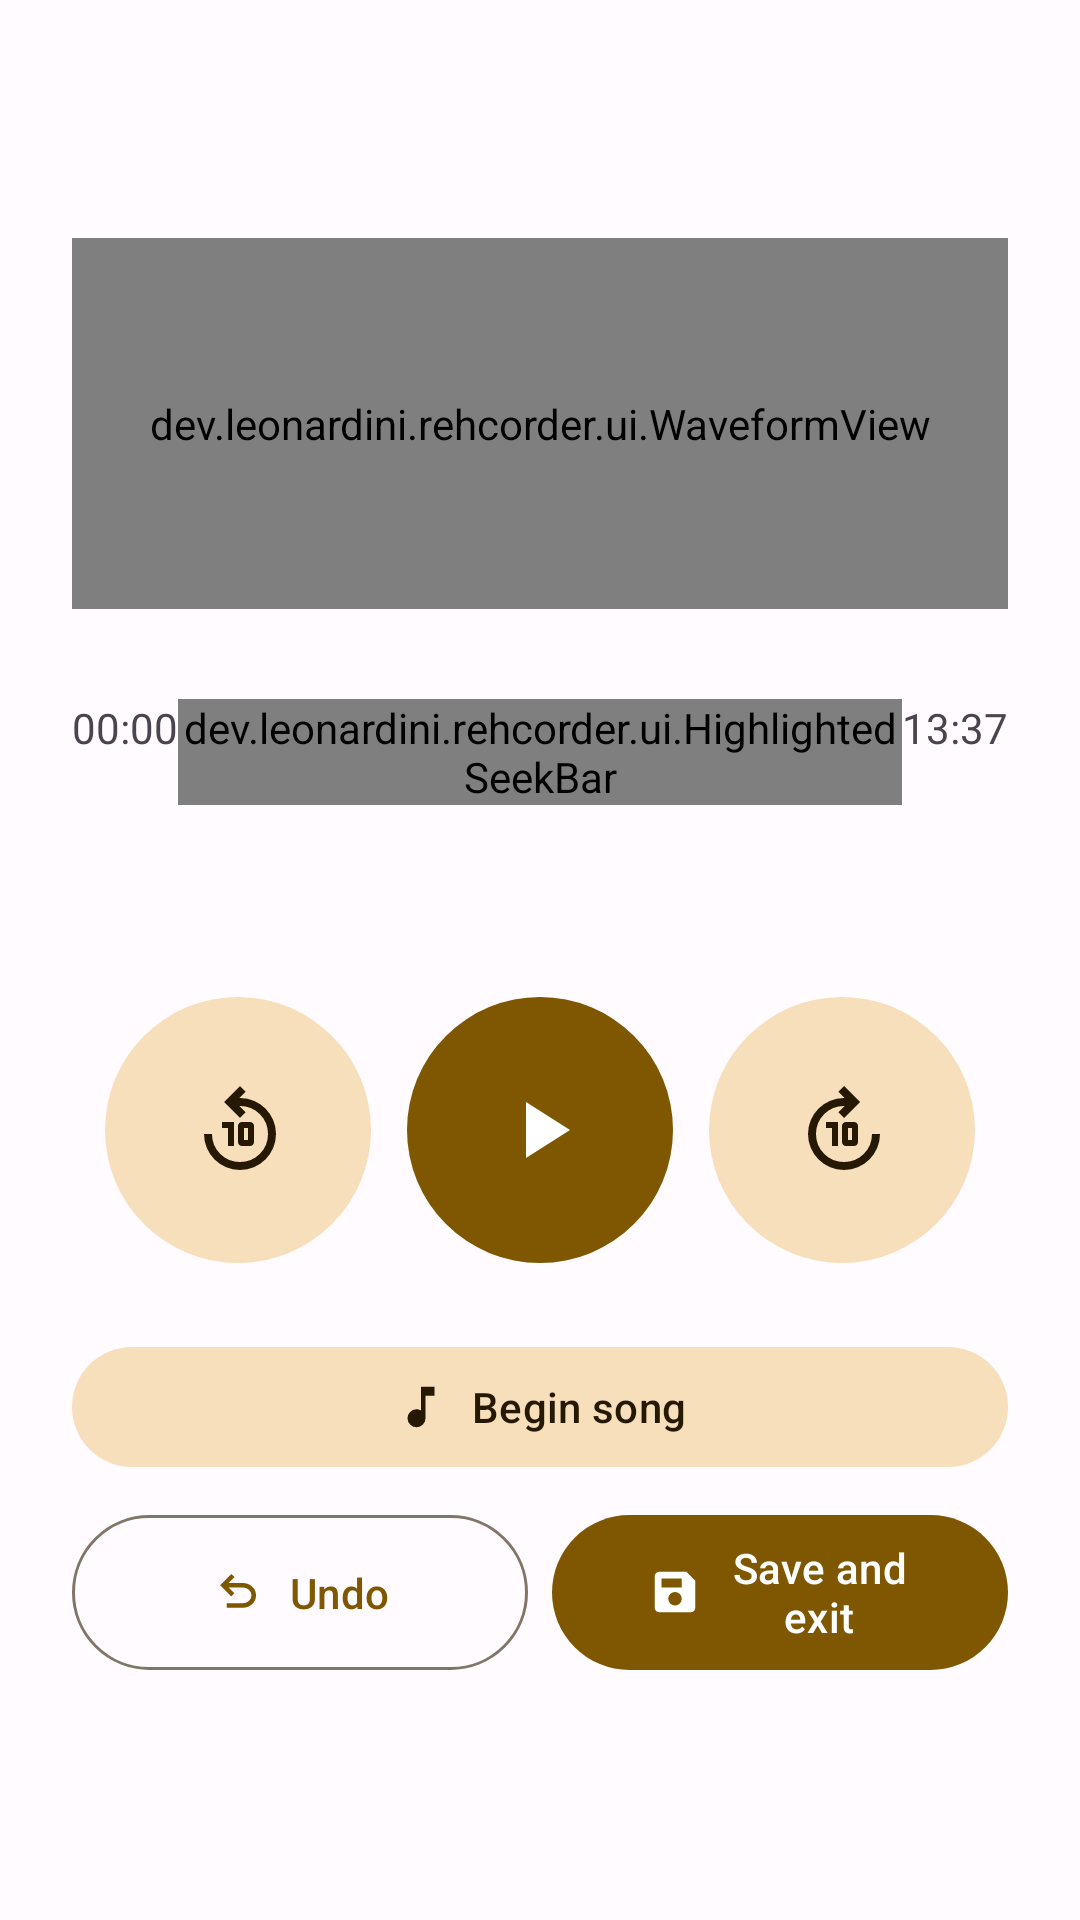

Android layout source for this screen:
<!-- AndroidManifest.xml: application theme Theme.Rehcorder -->
<!-- res/layout/content_process.xml -->
<?xml version="1.0" encoding="utf-8"?>
<androidx.constraintlayout.widget.ConstraintLayout xmlns:android="http://schemas.android.com/apk/res/android"
    xmlns:app="http://schemas.android.com/apk/res-auto"
    xmlns:tools="http://schemas.android.com/tools"
    android:layout_width="match_parent"
    android:layout_height="match_parent"
    android:fitsSystemWindows="false"
    app:layout_behavior="@string/appbar_scrolling_view_behavior">

    <RelativeLayout
        android:layout_width="wrap_content"
        android:layout_height="wrap_content"
        app:layout_constraintBottom_toBottomOf="parent"
        app:layout_constraintLeft_toLeftOf="parent"
        app:layout_constraintRight_toRightOf="parent"
        app:layout_constraintTop_toTopOf="parent">

        <GridLayout
            android:layout_width="match_parent"
            android:layout_height="wrap_content"
            android:paddingHorizontal="24dp">

            <dev.leonardini.rehcorder.ui.WaveformView
                android:id="@+id/waveform"
                android:layout_width="match_parent"
                android:layout_height="60pt"
                android:layout_row="1"
                android:layout_column="1"
                android:layout_columnSpan="3"
                android:layout_marginBottom="30dp" />

            <GridLayout
                android:layout_width="match_parent"
                android:layout_height="wrap_content"
                android:layout_row="2"
                android:layout_column="1"
                android:layout_columnSpan="3"
                android:layout_marginBottom="64dp">

                <androidx.appcompat.widget.AppCompatTextView
                    android:id="@+id/current_time"
                    android:layout_width="wrap_content"
                    android:layout_height="wrap_content"
                    android:layout_row="1"
                    android:layout_column="1"
                    android:text="00:00"
                    tools:ignore="HardcodedText" />

                <dev.leonardini.rehcorder.ui.HighlightedSeekBar
                    android:id="@+id/seek_bar"
                    android:layout_width="0dp"
                    android:layout_height="wrap_content"
                    android:layout_row="1"
                    android:layout_column="2"
                    android:layout_columnWeight="1"
                    app:selectionColor="@color/appRed" />

                <androidx.appcompat.widget.AppCompatTextView
                    android:id="@+id/audio_length"
                    android:layout_width="wrap_content"
                    android:layout_height="wrap_content"
                    android:layout_row="1"
                    android:layout_column="3"
                    android:text="13:37"
                    tools:ignore="HardcodedText" />

            </GridLayout>

            <androidx.appcompat.widget.LinearLayoutCompat
                android:layout_width="wrap_content"
                android:layout_height="wrap_content"
                android:layout_row="3"
                android:layout_column="1"
                android:layout_columnSpan="3"
                android:layout_gravity="center_horizontal">

                <com.google.android.material.button.MaterialButton
                    android:id="@+id/seek_back"
                    style="@style/Widget.App.Button.Player.TonalButton"
                    android:layout_width="wrap_content"
                    android:layout_height="wrap_content"
                    app:icon="@drawable/ic_replay_10" />

                <com.google.android.material.button.MaterialButton
                    android:id="@+id/play_pause"
                    style="@style/Widget.App.Button.Player"
                    android:layout_width="wrap_content"
                    android:layout_height="wrap_content"
                    android:layout_marginLeft="12dp"
                    android:layout_marginRight="12dp"
                    app:icon="@drawable/ic_play" />

                <com.google.android.material.button.MaterialButton
                    android:id="@+id/seek_forward"
                    style="@style/Widget.App.Button.Player.TonalButton"
                    android:layout_width="wrap_content"
                    android:layout_height="wrap_content"
                    app:icon="@drawable/ic_forward_10" />

            </androidx.appcompat.widget.LinearLayoutCompat>

            <com.google.android.material.button.MaterialButton
                android:id="@+id/toggle_song"
                style="@style/Widget.Material3.Button.TonalButton"
                android:layout_width="match_parent"
                android:layout_height="wrap_content"
                android:layout_row="4"
                android:layout_column="1"
                android:layout_columnSpan="3"
                android:layout_marginTop="24dp"
                android:text="@string/begin_song"
                app:icon="@drawable/ic_music"
                app:iconGravity="textStart"
                app:iconPadding="8dp" />

            <androidx.appcompat.widget.LinearLayoutCompat
                android:layout_width="match_parent"
                android:layout_height="wrap_content"
                android:layout_row="5"
                android:layout_column="1"
                android:layout_columnSpan="3"
                android:layout_marginTop="8dp"
                android:gravity="center">

                <com.google.android.material.button.MaterialButton
                    android:id="@+id/undo"
                    style="@style/Widget.Material3.Button.OutlinedButton"
                    android:layout_width="0dp"
                    android:layout_height="match_parent"
                    android:layout_marginEnd="4dp"
                    android:layout_weight="1"
                    android:text="Undo"
                    app:icon="@drawable/ic_undo"
                    app:iconGravity="textStart"
                    app:iconPadding="8dp" />

                <com.google.android.material.button.MaterialButton
                    android:id="@+id/save"
                    style="@style/Widget.Material3.Button"
                    android:layout_width="0dp"
                    android:layout_height="match_parent"
                    android:layout_marginStart="4dp"
                    android:layout_weight="1"
                    android:text="@string/save_exit"
                    app:icon="@drawable/ic_save"
                    app:iconGravity="textStart"
                    app:iconPadding="8dp" />

            </androidx.appcompat.widget.LinearLayoutCompat>

        </GridLayout>

    </RelativeLayout>
</androidx.constraintlayout.widget.ConstraintLayout>
<!-- resources referenced by this layout -->
<resources>
  <color name="appRed">#ee675c</color>
  <!-- drawable ic_music (drawable) -->
  <vector xmlns:android="http://schemas.android.com/apk/res/android"
      android:width="24dp"
      android:height="24dp"
      android:tint="?attr/colorControlNormal"
      android:viewportWidth="24"
      android:viewportHeight="24">
      <path
          android:fillColor="@android:color/white"
          android:pathData="M10,21Q8.35,21 7.175,19.825Q6,18.65 6,17Q6,15.35 7.175,14.175Q8.35,13 10,13Q10.575,13 11.062,13.137Q11.55,13.275 12,13.55V3H18V7H14V17Q14,18.65 12.825,19.825Q11.65,21 10,21Z" />
  </vector>
  <!-- drawable ic_play (drawable) -->
  <vector xmlns:android="http://schemas.android.com/apk/res/android"
      android:width="24dp"
      android:height="24dp"
      android:tint="?attr/colorControlNormal"
      android:viewportWidth="24"
      android:viewportHeight="24">
      <path
          android:fillColor="@android:color/white"
          android:pathData="M8,19V5L19,12Z" />
  </vector>
  <string name="begin_song">Begin song</string>
  <string name="save_exit">Save and exit</string>
  <style name="Widget.App.Button.Player" parent="Widget.Material3.Button">
          <item name="iconPadding">0dp</item>
          <item name="android:paddingTop">0dp</item>
          <item name="android:paddingBottom">0dp</item>
          <item name="android:paddingLeft">14pt</item>
          <item name="android:paddingRight">14pt</item>
          <item name="android:width">43pt</item>
          <item name="android:height">43pt</item>
          <item name="android:insetTop">0dp</item>
          <item name="android:insetBottom">0dp</item>
          <item name="iconSize">32dp</item>
      </style>
  <style name="Theme.Rehcorder" parent="Base.Theme.Rehcorder" />
  <color name="md_theme_light_primary">#7E5700</color>
  <color name="md_theme_light_onPrimary">#FFFFFF</color>
  <color name="md_theme_light_primaryContainer">#FFDEAC</color>
  <color name="md_theme_light_onPrimaryContainer">#281900</color>
  <color name="md_theme_light_secondary">#6E5C40</color>
  <color name="md_theme_light_onSecondary">#FFFFFF</color>
  <color name="md_theme_light_secondaryContainer">#F8DFBB</color>
  <color name="md_theme_light_onSecondaryContainer">#261904</color>
  <color name="md_theme_light_tertiary">#4E6542</color>
  <color name="md_theme_light_onTertiary">#FFFFFF</color>
  <color name="md_theme_light_tertiaryContainer">#D0EABF</color>
  <color name="md_theme_light_onTertiaryContainer">#0D2005</color>
  <color name="md_theme_light_error">#BA1A1A</color>
  <color name="md_theme_light_errorContainer">#FFDAD6</color>
  <color name="md_theme_light_onError">#FFFFFF</color>
  <color name="md_theme_light_onErrorContainer">#410002</color>
  <color name="md_theme_light_background">#FFFBFF</color>
  <color name="md_theme_light_onBackground">#1F1B16</color>
  <color name="md_theme_light_surface">#FFFBFF</color>
  <color name="md_theme_light_onSurface">#1F1B16</color>
  <color name="md_theme_light_surfaceVariant">#EFE0CF</color>
  <color name="md_theme_light_onSurfaceVariant">#4E4539</color>
  <color name="md_theme_light_outline">#807567</color>
  <color name="md_theme_light_inverseOnSurface">#F8EFE7</color>
  <color name="md_theme_light_inverseSurface">#34302A</color>
  <color name="md_theme_light_surfaceTint">#7E5700</color>
  <color name="md_theme_light_surfaceTintColor">#7E5700</color>
  <color name="md_theme_light_inversePrimary">#FABC49</color>
</resources>
